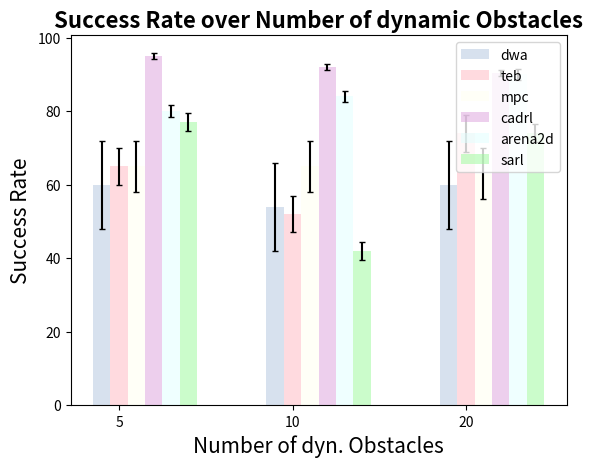

The matplotlib source for this figure: (Note: this script raises an exception after producing the figure.)
import matplotlib
import matplotlib.pyplot as plt
import numpy as np


dwa = [20, 34, 30]
teb = [25, 32, 34]
mpc = [25, 35, 33]
cadrl = [25, 32, 80.4]
arena2d = [40, 24, 80]
sarl = [27, 12, 14]

dwa01 = [60, 54, 60]
teb01 = [65, 52, 74]
mpc01 = [65, 65, 63]
cadrl01 = [95, 92, 90.4]
arena2d01 = [80, 84, 90]
sarl01 = [77, 42, 74]

dwa05 = [10, 24, 10]
teb05 = [15, 22, 24]
mpc05 = [15, 15, 23]
cadrl05 = [15, 22, 60.4]
arena2d05 = [20, 14, 10]
sarl05 = [17, 2, 4]

barWidth = 0.1  # the width of the bars

# Set position of bar on X axis
r1 = np.arange(len(dwa))
r2 = [x + barWidth for x in r1]
r3 = [x + barWidth for x in r2]
r4 = [x + barWidth for x in r3]
r5 = [x + barWidth for x in r4]
r6 = [x + barWidth for x in r5]


aluminum = np.array([6.4e-5 , 3.01e-5 , 2.36e-5, 3.0e-5, 7.0e-5, 4.5e-5, 3.8e-5,
                     4.2e-5, 2.62e-5, 3.6e-5])
copper = np.array([4.5e-5 , 1.97e-5 , 1.6e-5, 1.97e-5, 4.0e-5, 2.4e-5, 1.9e-5, 
                   2.41e-5 , 1.85e-5, 3.3e-5 ])
steel = np.array([3.3e-5 , 1.2e-5 , 0.9e-5, 1.2e-5, 1.3e-5, 1.6e-5, 1.4e-5, 
                  1.58e-5, 1.32e-5 , 2.1e-5])


# Calculate the average
aluminum_mean = np.mean(aluminum)
copper_mean = np.mean(copper)
steel_mean = np.mean(steel)

# Calculate the standard deviation
aluminum_std = np.std(aluminum)
copper_std = np.std(copper)
steel_std = np.std(steel)
error1 = 12
error2 = 5
error3 = 7
error4 = 0.8
error5 = 1.6
error6 = 2.5


fig, ax = plt.subplots()
rects1 = ax.bar(r1, dwa01, width=barWidth, label='dwa',  color="lightsteelblue",yerr=error1, alpha=0.5, ecolor='black',capsize=2)
rects2 = ax.bar(r2, teb01, width=barWidth, label='teb',  color="lightpink",yerr=error2, alpha=0.5, ecolor='black',capsize=2)
rects3 = ax.bar(r3, mpc01, width=barWidth, label='mpc',  color="ivory",yerr=error3, alpha=0.5, ecolor='black',capsize=2)
rects4 = ax.bar(r4, cadrl01, width=barWidth, label='cadrl',  color="plum",yerr=error4, alpha=0.5, ecolor='black',capsize=2)
rects5 = ax.bar(r5, arena2d01, width=barWidth, label='arena2d',  color="lightcyan",yerr=error5, alpha=0.5, ecolor='black',capsize=2)
rects6 = ax.bar(r6, sarl01, width=barWidth, label='sarl',  color="palegreen",yerr=error6, alpha=0.5, ecolor='black',capsize=2)

# rects1 = ax.bar(r1, dwa, width=barWidth, label='dwa', color="cornflowerblue",yerr=error)
# rects2 = ax.bar(r2, teb, width=barWidth, label='teb', color="lightcoral",yerr=error)
# rects3 = ax.bar(r3, mpc, width=barWidth, label='mpc', color="khaki",yerr=error)
# rects4 = ax.bar(r4, cadrl, width=barWidth, label='cadrl', color="violet",yerr=error)
# rects5 = ax.bar(r5, arena2d, width=barWidth, label='arena2d', color="cyan",yerr=error)
# rects6 = ax.bar(r6, sarl, width=barWidth, label='sarl', color="lightgreen",yerr=error)


# rects1 = ax.bar(r1, dwa05, width=barWidth, label='dwa',  color="blue",yerr=error)
# rects2 = ax.bar(r2, teb05, width=barWidth, label='teb', color="red",yerr=error)
# rects3 = ax.bar(r3, mpc05, width=barWidth, label='mpc',  color="yellow",yerr=error)
# rects4 = ax.bar(r4, cadrl05, width=barWidth, label='cadrl',  color="darkviolet",yerr=error)
# rects5 = ax.bar(r5, arena2d05, width=barWidth, label='arena2d', color="teal",yerr=error)
# rects6 = ax.bar(r6, sarl05, width=barWidth, label='sarl',  color="lime",yerr=error)






# Add xticks on the middle of the group bars
plt.xlabel('Number of dyn. Obstacles', fontsize=15)
plt.xticks([r + barWidth for r in range(len(dwa))], ['5', '10', '20'])
plt.ylabel('Success Rate', fontsize=15)
plt.title("Success Rate over Number of dynamic Obstacles", fontweight='bold', fontsize=16)
 
# Create legend & Showt graphic
plt.legend(loc='upper right')
plt.savefig('plots/success111.png')
plt.show()

